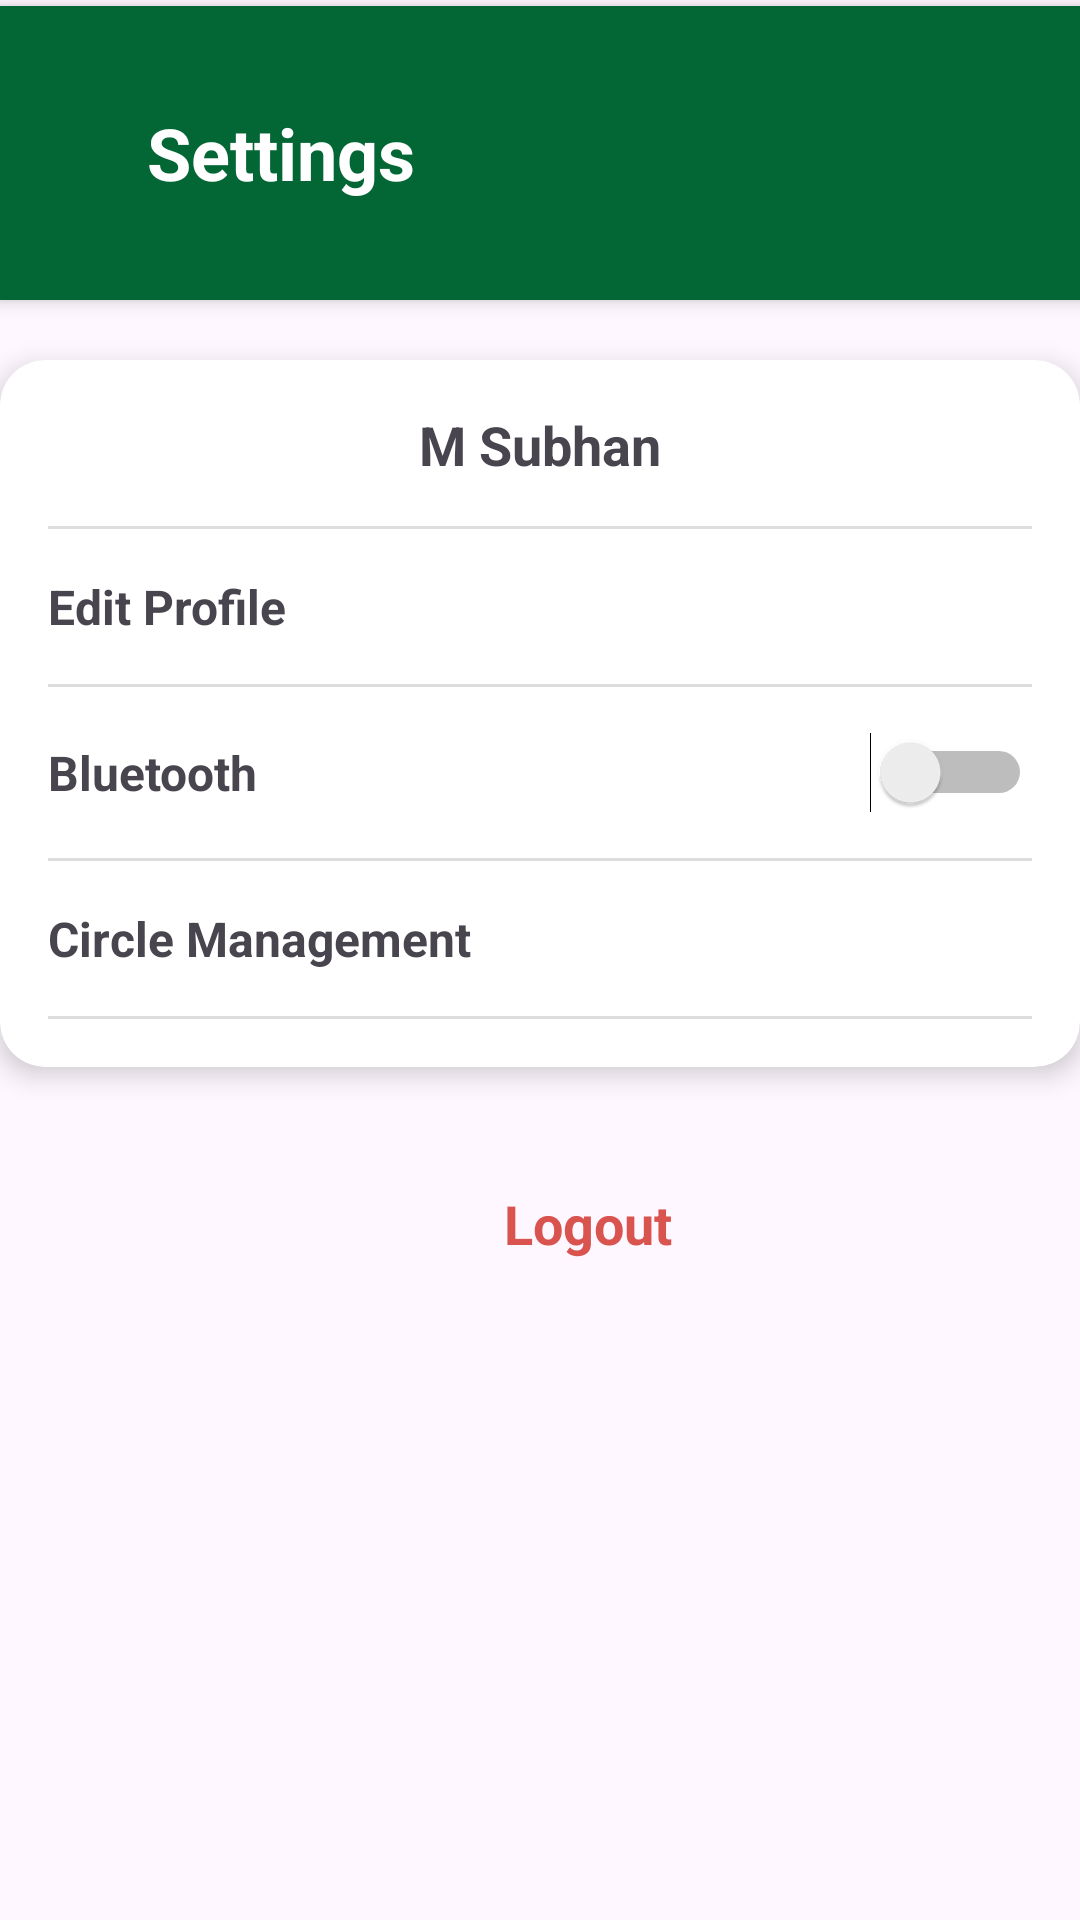

Android layout source for this screen:
<!-- AndroidManifest.xml: application theme Theme.Fyp_Application -->
<!-- res/layout/activity_main_settings_screen.xml -->
<?xml version="1.0" encoding="utf-8"?>
<androidx.constraintlayout.widget.ConstraintLayout xmlns:android="http://schemas.android.com/apk/res/android"
    xmlns:app="http://schemas.android.com/apk/res-auto"
    xmlns:tools="http://schemas.android.com/tools"
    android:id="@+id/main"
    android:layout_width="match_parent"
    android:layout_height="match_parent"
    tools:context=".Main_Settings_Screen">


    <LinearLayout
        android:id="@+id/headerContainer"
        android:layout_width="413dp"
        android:layout_height="98dp"
        android:layout_marginHorizontal="0sp"
        android:layout_marginTop="2sp"
        android:background="#036635"
        android:clipToPadding="false"
        android:elevation="4sp"
        android:gravity="center_vertical"
        android:orientation="horizontal"
        android:padding="15sp"
        android:paddingHorizontal="15sp"
        android:paddingVertical="12sp"
        app:layout_constraintEnd_toEndOf="parent"
        app:layout_constraintHorizontal_bias="0.0"
        app:layout_constraintStart_toStartOf="parent"
        app:layout_constraintTop_toTopOf="parent">

        <ImageView
            android:id="@+id/btnBack"
            android:layout_width="24dp"
            android:layout_height="24dp"
            android:layout_marginEnd="10dp"
            android:src="@drawable/arrowback"
            app:tint="@android:color/white" />

        <TextView
            android:id="@+id/headerTitle"
            android:layout_width="wrap_content"
            android:layout_height="wrap_content"
            android:text="Settings"
            android:textColor="@android:color/white"
            android:textSize="24sp"
            android:textStyle="bold" />
    </LinearLayout>

    <androidx.cardview.widget.CardView
        android:id="@+id/settingsCard"
        android:layout_width="0dp"
        android:layout_height="wrap_content"
        android:layout_marginTop="20dp"
        android:layout_marginBottom="20dp"
        app:cardCornerRadius="15dp"
        app:cardElevation="5dp"
        app:layout_constraintTop_toBottomOf="@+id/headerContainer"
        app:layout_constraintStart_toStartOf="parent"
        app:layout_constraintEnd_toEndOf="parent">

        <LinearLayout
            android:layout_width="match_parent"
            android:layout_height="wrap_content"
            android:orientation="vertical"
            android:padding="16dp">

            <TextView
                android:id="@+id/username"
                android:layout_width="match_parent"
                android:layout_height="wrap_content"
                android:text="M Subhan"
                android:textSize="18sp"
                android:textStyle="bold"
                android:gravity="center"
                android:layout_marginBottom="15dp" />

            <View
                android:layout_width="match_parent"
                android:layout_height="1dp"
                android:background="#dddddd" />


            
            <LinearLayout
                android:id="@+id/editProfileOption"
                android:layout_width="match_parent"
                android:layout_height="wrap_content"
                android:orientation="horizontal"
                android:paddingVertical="15dp"
                android:gravity="center_vertical">

                <TextView
                    android:id="@+id/tvEditProfile"
                    android:layout_width="wrap_content"
                    android:layout_height="wrap_content"
                    android:text="Edit Profile"
                    android:textSize="16sp"
                    android:textStyle="bold"
                    android:clickable="true"
                    android:focusable="true"
                    android:background="?attr/selectableItemBackground" />

            </LinearLayout>
            <View
                android:layout_width="match_parent"
                android:layout_height="1dp"
                android:background="#dddddd" />



            
            <androidx.constraintlayout.widget.ConstraintLayout
                android:id="@+id/bluetoothBox"
                android:layout_width="match_parent"
                android:layout_height="wrap_content"
                android:paddingVertical="15dp">

                <TextView
                    android:id="@+id/bluetoothLabel"
                    android:layout_width="wrap_content"
                    android:layout_height="wrap_content"
                    android:text="Bluetooth"
                    android:textSize="16sp"
                    android:textStyle="bold"
                    app:layout_constraintStart_toStartOf="parent"
                    app:layout_constraintTop_toTopOf="parent"
                    app:layout_constraintBottom_toBottomOf="parent" />

                <Switch
                    android:id="@+id/bluetoothSwitch"
                    android:layout_width="wrap_content"
                    android:layout_height="wrap_content"
                    app:layout_constraintEnd_toEndOf="parent"
                    app:layout_constraintTop_toTopOf="parent"
                    app:layout_constraintBottom_toBottomOf="parent" />

            </androidx.constraintlayout.widget.ConstraintLayout>

            <View
                android:layout_width="match_parent"
                android:layout_height="1dp"
                android:background="#dddddd" />

            
            <LinearLayout
                android:id="@+id/circleOption"
                android:layout_width="match_parent"
                android:layout_height="wrap_content"
                android:orientation="horizontal"
                android:paddingVertical="15dp"
                android:gravity="center_vertical">

                <TextView
                    android:id="@+id/tvCircleManagement"
                    android:layout_width="wrap_content"
                    android:layout_height="wrap_content"
                    android:text="Circle Management"
                    android:textSize="16sp"
                    android:textStyle="bold"
                    android:clickable="true"
                    android:focusable="true"
                    android:background="?attr/selectableItemBackground" />

            </LinearLayout>
            <View
                android:layout_width="match_parent"
                android:layout_height="1dp"
                android:background="#dddddd" />
        </LinearLayout>
    </androidx.cardview.widget.CardView>
    
    <LinearLayout
        android:id="@+id/logoutContainer"
        android:layout_width="wrap_content"
        android:layout_height="wrap_content"
        android:orientation="horizontal"
        android:gravity="center"
        android:layout_marginTop="30dp"
        android:padding="10dp"
        android:clickable="true"
        android:focusable="true"
        app:layout_constraintTop_toBottomOf="@+id/settingsCard"
        app:layout_constraintStart_toStartOf="parent"
        app:layout_constraintEnd_toEndOf="parent">

        <ImageView
            android:id="@+id/logoutIcon"
            android:layout_width="24dp"
            android:layout_height="24dp"
            android:src="@drawable/exit"
            android:layout_marginEnd="8dp" />

        <TextView
            android:id="@+id/logoutText"
            android:layout_width="wrap_content"
            android:layout_height="wrap_content"
            android:text="Logout"
            android:textSize="18sp"
            android:textColor="#d9534f"
            android:textStyle="bold" />
    </LinearLayout>


</androidx.constraintlayout.widget.ConstraintLayout>
<!-- resources referenced by this layout -->
<resources>
  <style name="Theme.Fyp_Application" parent="Base.Theme.Fyp_Application" />
  <style name="Base.Theme.Fyp_Application" parent="Theme.Material3.DayNight.NoActionBar">
          
          
      </style>
</resources>
